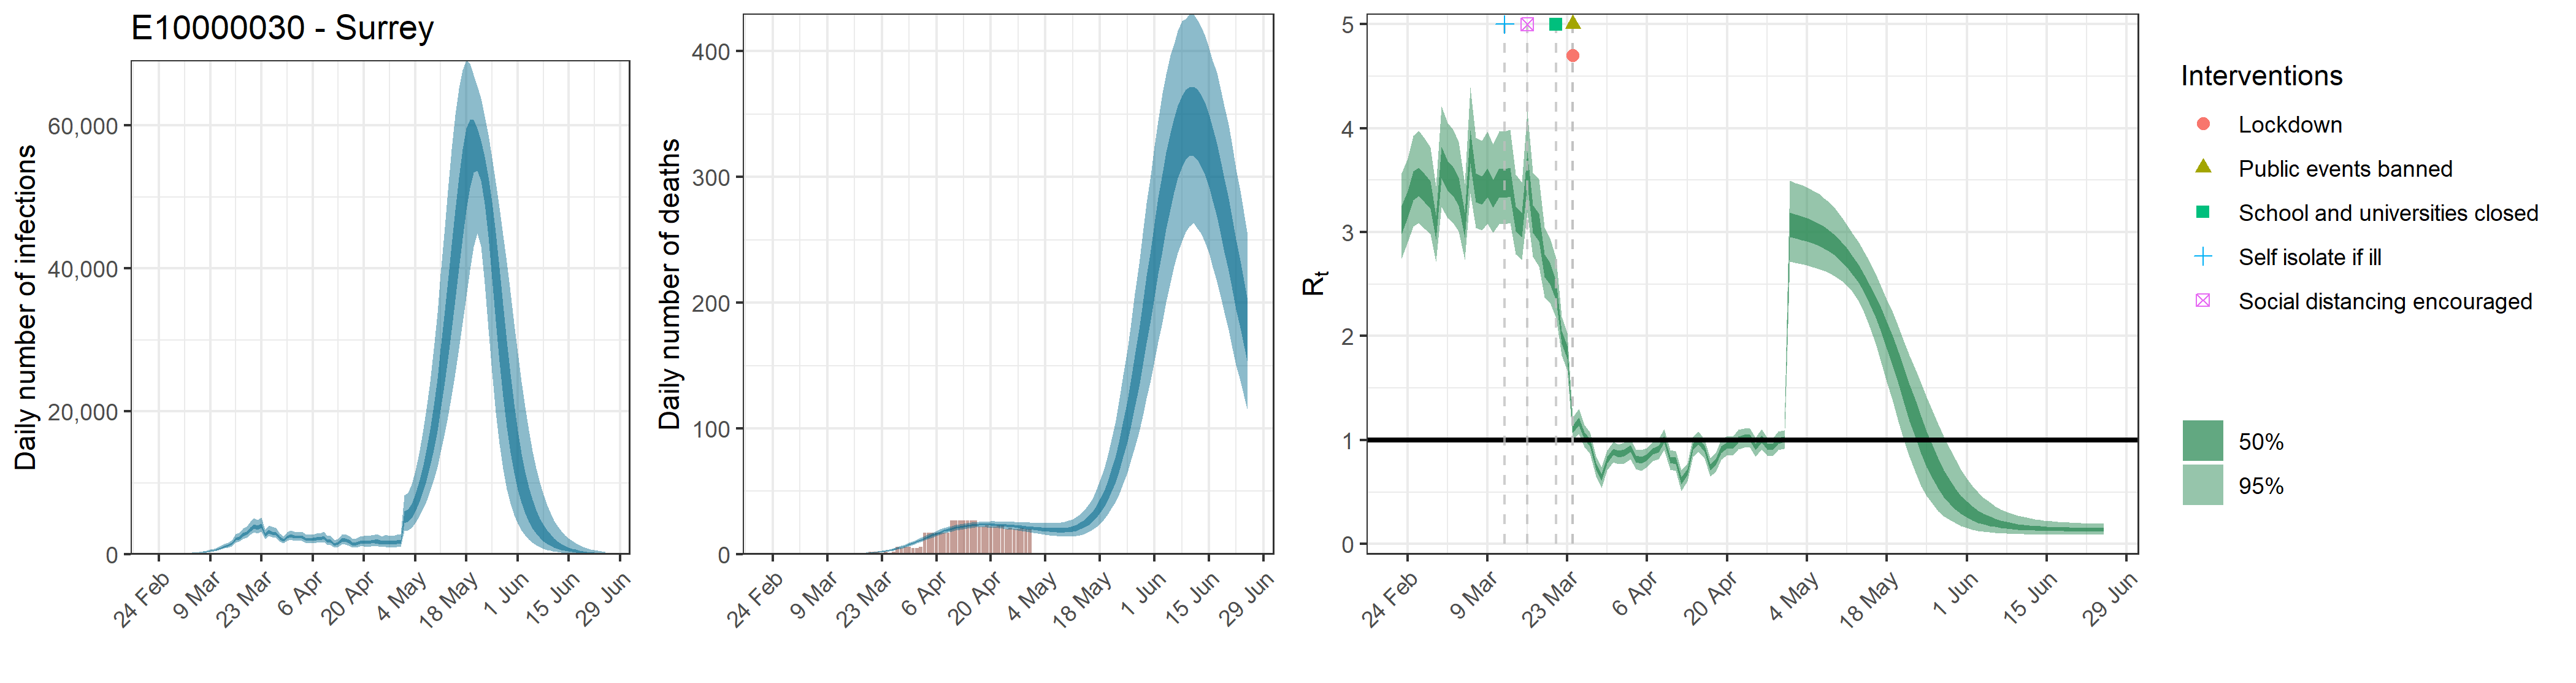

The file beside this chart, header and first rows:
, date, country, reported_cases, predicted_cases, cases_min, cases_max, cases_min2, cases_max2, reported_deaths, estimated_deaths, deaths_min, deaths_max, deaths_min2, deaths_max2, rt, rt_min, rt_max, rt_min2, rt_max2
1, 2020-02-23, E10000030 - Surrey, 0, 39.16, 19.85, 68.67, 30.6, 45.5, 0, 3.91595929150667e-14, 1.98507545645235e-14, 6.86665247110932e-14, 3.05978457593709e-14, 4.55000156802864e-14, 3.124, 2.748, 3.567, 2.985, 3.251
2, 2020-02-24, E10000030 - Surrey, 0, 39.16, 19.85, 68.67, 30.6, 45.5, 0, 7.68008976348861e-07, 3.91350999326911e-07, 1.30130254045816e-06, 6.07077478189411e-07, 8.95467296212545e-07, 3.274, 2.904, 3.706, 3.139, 3.396
3, 2020-02-25, E10000030 - Surrey, 1, 39.16, 19.85, 68.67, 30.6, 45.5, 0, 1.30561525979306e-05, 6.65296698855749e-06, 2.21221431877887e-05, 1.032031712922e-05, 1.52229440356133e-05, 3.451, 3.054, 3.929, 3.308, 3.584
4, 2020-02-26, E10000030 - Surrey, 0, 39.16, 19.85, 68.67, 30.6, 45.5, 0, 8.21769604693281e-05, 4.18745569279795e-05, 0.0001392, 6.4957290166267e-05, 9.58150006947423e-05, 3.49, 3.088, 3.977, 3.346, 3.62
5, 2020-02-27, E10000030 - Surrey, 0, 39.16, 19.85, 68.67, 30.6, 45.5, 0, 0.0003349, 0.0001706, 0.0005674, 0.0002647, 0.0003904, 3.422, 3.03, 3.895, 3.281, 3.553
6, 2020-02-28, E10000030 - Surrey, 1, 39.16, 19.85, 68.67, 30.6, 45.5, 0, 0.0009508, 0.0004845, 0.001611, 0.0007516, 0.001109, 3.363, 2.98, 3.815, 3.222, 3.49
7, 2020-02-29, E10000030 - Surrey, 0, 62.59, 35.54, 101, 51.13, 71.68, 0, 0.002173, 0.001107, 0.003682, 0.001718, 0.002534, 3.049, 2.715, 3.441, 2.93, 3.16
8, 2020-03-01, E10000030 - Surrey, 0, 90.61, 52.59, 145.6, 74.52, 103.5, 0, 0.004235, 0.002158, 0.007176, 0.003348, 0.004938, 3.68, 3.244, 4.21, 3.521, 3.823
9, 2020-03-02, E10000030 - Surrey, 0, 105.8, 62.55, 167.6, 87.53, 120.5, 0, 0.007421, 0.003783, 0.01257, 0.005867, 0.008652, 3.548, 3.137, 4.05, 3.4, 3.685
10, 2020-03-03, E10000030 - Surrey, 2, 128.7, 77.86, 200.4, 107.5, 146.4, 0, 0.01201, 0.006129, 0.02032, 0.009496, 0.01399, 3.493, 3.091, 3.985, 3.349, 3.627
11, 2020-03-04, E10000030 - Surrey, 0, 155.8, 96.69, 238.3, 131.1, 176.7, 0, 0.01836, 0.00941, 0.031, 0.01454, 0.02139, 3.396, 3.008, 3.866, 3.257, 3.527
12, 2020-03-05, E10000030 - Surrey, 0, 175.4, 109.8, 265.4, 148.3, 197.8, 0, 0.02675, 0.0138, 0.04502, 0.02124, 0.03113, 3.072, 2.733, 3.468, 2.947, 3.187
13, 2020-03-06, E10000030 - Surrey, 2, 269, 176.3, 396.4, 230.8, 301.5, 0, 0.0376, 0.01954, 0.06295, 0.02995, 0.0437, 3.826, 3.369, 4.393, 3.66, 3.979
14, 2020-03-07, E10000030 - Surrey, 0, 298.2, 197.8, 433.9, 256.4, 332.3, 0, 0.0513, 0.02696, 0.08529, 0.04103, 0.05953, 3.435, 3.04, 3.908, 3.292, 3.568
15, 2020-03-08, E10000030 - Surrey, 2, 369.1, 249, 528.8, 319.6, 409.4, 0, 0.06835, 0.03643, 0.1127, 0.05494, 0.07918, 3.409, 3.019, 3.877, 3.266, 3.538
16, 2020-03-09, E10000030 - Surrey, 3, 468.6, 323.9, 658.2, 409.3, 518, 0, 0.08952, 0.04835, 0.146, 0.07234, 0.1035, 3.479, 3.082, 3.968, 3.335, 3.612
17, 2020-03-10, E10000030 - Surrey, 5, 564.4, 398.2, 785.5, 496, 620.9, 0, 0.116, 0.06374, 0.187, 0.09433, 0.1337, 3.375, 2.995, 3.843, 3.236, 3.502
18, 2020-03-11, E10000030 - Surrey, 5, 722, 522.9, 986.7, 640.7, 792, 0, 0.1487, 0.0834, 0.2368, 0.1218, 0.1709, 3.48, 3.079, 3.969, 3.336, 3.614
19, 2020-03-12, E10000030 - Surrey, 16, 894.2, 655.9, 1212, 797.8, 977.5, 0, 0.189, 0.1083, 0.2965, 0.1558, 0.2164, 3.476, 3.079, 3.967, 3.331, 3.61
20, 2020-03-13, E10000030 - Surrey, 5, 1114, 831.1, 1497, 998.8, 1210, 0, 0.2387, 0.1396, 0.3672, 0.1983, 0.2725, 3.488, 3.087, 3.985, 3.34, 3.621
21, 2020-03-14, E10000030 - Surrey, 9, 1247, 943.2, 1657, 1122, 1351, 0, 0.3003, 0.1801, 0.4547, 0.2513, 0.3406, 3.136, 2.789, 3.556, 3.011, 3.249
22, 2020-03-15, E10000030 - Surrey, 9, 1513, 1150, 1999, 1366, 1636, 0, 0.376, 0.2306, 0.5596, 0.3172, 0.4248, 3.073, 2.735, 3.476, 2.954, 3.185
23, 2020-03-16, E10000030 - Surrey, 13, 2184, 1678, 2865, 1986, 2361, 0, 0.4699, 0.2954, 0.6848, 0.3997, 0.528, 3.623, 3.187, 4.166, 3.461, 3.768
24, 2020-03-17, E10000030 - Surrey, 19, 2316, 1797, 3030, 2111, 2497, 0, 0.586, 0.376, 0.8392, 0.5022, 0.6553, 3.132, 2.763, 3.574, 2.994, 3.258
25, 2020-03-18, E10000030 - Surrey, 34, 2785, 2164, 3616, 2541, 2991, 1, 0.7293, 0.48, 1.031, 0.631, 0.8123, 3.05, 2.672, 3.507, 2.909, 3.178
26, 2020-03-19, E10000030 - Surrey, 22, 3000, 2337, 3876, 2744, 3218, 0, 0.906, 0.6123, 1.254, 0.7931, 1.003, 2.682, 2.377, 3.049, 2.567, 2.787
27, 2020-03-20, E10000030 - Surrey, 26, 3524, 2748, 4545, 3222, 3777, 2, 1.124, 0.7763, 1.529, 0.9939, 1.235, 2.604, 2.323, 2.942, 2.498, 2.704
28, 2020-03-21, E10000030 - Surrey, 24, 3927, 3063, 5045, 3592, 4204, 2, 1.391, 0.9884, 1.861, 1.241, 1.522, 2.437, 2.171, 2.744, 2.339, 2.527
29, 2020-03-22, E10000030 - Surrey, 36, 3774, 2970, 4854, 3459, 4030, 2, 1.718, 1.249, 2.257, 1.542, 1.873, 1.991, 1.814, 2.188, 1.928, 2.052
30, 2020-03-23, E10000030 - Surrey, 50, 4052, 3168, 5176, 3713, 4338, 1, 2.116, 1.574, 2.728, 1.915, 2.298, 1.847, 1.673, 2.035, 1.784, 1.909
31, 2020-03-24, E10000030 - Surrey, 42, 2746, 2190, 3468, 2529, 2933, 2, 2.596, 1.972, 3.296, 2.368, 2.806, 1.107, 0.9995, 1.216, 1.072, 1.142
32, 2020-03-25, E10000030 - Surrey, 54, 3220, 2551, 4072, 2962, 3439, 1, 3.17, 2.463, 3.958, 2.914, 3.408, 1.179, 1.06, 1.297, 1.14, 1.217
33, 2020-03-26, E10000030 - Surrey, 55, 3025, 2411, 3836, 2783, 3229, 2, 3.847, 3.042, 4.735, 3.557, 4.116, 1.042, 0.9368, 1.148, 1.008, 1.077
34, 2020-03-27, E10000030 - Surrey, 56, 2936, 2339, 3713, 2703, 3136, 6, 4.634, 3.721, 5.638, 4.31, 4.936, 0.9749, 0.8701, 1.077, 0.9419, 1.009
35, 2020-03-28, E10000030 - Surrey, 56, 2295, 1822, 2922, 2107, 2459, 5, 5.532, 4.507, 6.658, 5.173, 5.868, 0.7475, 0.65, 0.8429, 0.7155, 0.7798
36, 2020-03-29, E10000030 - Surrey, 49, 1977, 1539, 2526, 1807, 2127, 6, 6.537, 5.398, 7.797, 6.139, 6.901, 0.6417, 0.5407, 0.7403, 0.608, 0.6744
37, 2020-03-30, E10000030 - Surrey, 99, 2448, 1943, 3127, 2239, 2630, 6, 7.639, 6.388, 9.006, 7.194, 8.044, 0.8066, 0.7098, 0.8998, 0.7757, 0.8387
38, 2020-03-31, E10000030 - Surrey, 64, 2613, 2063, 3340, 2386, 2813, 5, 8.825, 7.475, 10.3, 8.331, 9.271, 0.8871, 0.7886, 0.9828, 0.8561, 0.919
39, 2020-04-01, E10000030 - Surrey, 92, 2469, 1939, 3175, 2252, 2660, 5, 10.07, 8.623, 11.68, 9.541, 10.56, 0.8656, 0.7668, 0.9598, 0.8349, 0.8973
40, 2020-04-02, E10000030 - Surrey, 70, 2435, 1903, 3145, 2214, 2625, 6, 11.36, 9.799, 13.06, 10.78, 11.89, 0.8775, 0.7774, 0.9735, 0.8465, 0.9092
41, 2020-04-03, E10000030 - Surrey, 64, 2486, 1928, 3211, 2255, 2683, 17, 12.66, 10.99, 14.51, 12.04, 13.24, 0.9171, 0.8165, 1.014, 0.8854, 0.9492
42, 2020-04-04, E10000030 - Surrey, 69, 2173, 1670, 2817, 1964, 2353, 17, 13.95, 12.16, 15.92, 13.29, 14.56, 0.8184, 0.7207, 0.9126, 0.7866, 0.8508
43, 2020-04-05, E10000030 - Surrey, 66, 2102, 1587, 2755, 1892, 2279, 17, 15.2, 13.3, 17.27, 14.51, 15.85, 0.8062, 0.7034, 0.9063, 0.7718, 0.8404
44, 2020-04-06, E10000030 - Surrey, 86, 2123, 1596, 2769, 1906, 2304, 17, 16.4, 14.42, 18.55, 15.68, 17.07, 0.8316, 0.7368, 0.9236, 0.8012, 0.8628
45, 2020-04-07, E10000030 - Surrey, 117, 2225, 1663, 2925, 1996, 2420, 17, 17.52, 15.52, 19.74, 16.79, 18.23, 0.8926, 0.7957, 0.9869, 0.8619, 0.924
46, 2020-04-08, E10000030 - Surrey, 80, 2225, 1648, 2937, 1991, 2425, 17, 18.56, 16.52, 20.81, 17.81, 19.29, 0.9143, 0.816, 1.009, 0.8836, 0.9462
47, 2020-04-09, E10000030 - Surrey, 64, 2397, 1758, 3184, 2141, 2621, 17, 19.51, 17.42, 21.77, 18.75, 20.24, 1.005, 0.9053, 1.105, 0.9725, 1.038
48, 2020-04-10, E10000030 - Surrey, 82, 1907, 1373, 2572, 1694, 2097, 27, 20.35, 18.26, 22.6, 19.59, 21.09, 0.8114, 0.7163, 0.9022, 0.7817, 0.8424
49, 2020-04-11, E10000030 - Surrey, 65, 1855, 1321, 2550, 1640, 2039, 27, 21.09, 18.98, 23.34, 20.34, 21.83, 0.799, 0.7047, 0.89, 0.7677, 0.8311
50, 2020-04-12, E10000030 - Surrey, 54, 1391, 945.6, 1962, 1213, 1543, 27, 21.72, 19.6, 23.99, 20.97, 22.47, 0.6088, 0.5079, 0.7104, 0.5748, 0.6426
51, 2020-04-13, E10000030 - Surrey, 94, 1537, 1058, 2148, 1346, 1701, 27, 22.25, 20.17, 24.55, 21.5, 22.97, 0.6901, 0.6029, 0.7743, 0.6622, 0.7192
52, 2020-04-14, E10000030 - Surrey, 86, 2003, 1386, 2781, 1753, 2213, 27, 22.69, 20.58, 25.01, 21.95, 23.4, 0.9347, 0.8375, 1.028, 0.9042, 0.966
53, 2020-04-15, E10000030 - Surrey, 110, 2032, 1394, 2850, 1774, 2252, 27, 23.03, 20.94, 25.29, 22.29, 23.73, 0.987, 0.8892, 1.082, 0.9552, 1.018
54, 2020-04-16, E10000030 - Surrey, 71, 1830, 1242, 2604, 1588, 2030, 27, 23.29, 21.2, 25.56, 22.55, 23.98, 0.9142, 0.8196, 1.006, 0.884, 0.9449
55, 2020-04-17, E10000030 - Surrey, 62, 1458, 956.4, 2127, 1255, 1629, 22, 23.45, 21.33, 25.73, 22.71, 24.16, 0.7409, 0.6504, 0.8277, 0.711, 0.7712
56, 2020-04-18, E10000030 - Surrey, 47, 1521, 984.3, 2240, 1302, 1700, 22, 23.54, 21.41, 25.92, 22.78, 24.27, 0.786, 0.6931, 0.8747, 0.755, 0.8168
57, 2020-04-19, E10000030 - Surrey, 39, 1717, 1113, 2530, 1467, 1923, 23, 23.57, 21.37, 26.03, 22.77, 24.31, 0.9084, 0.8078, 1.005, 0.8752, 0.942
58, 2020-04-20, E10000030 - Surrey, 63, 1751, 1126, 2600, 1497, 1964, 22, 23.53, 21.2, 26.09, 22.71, 24.28, 0.9495, 0.8566, 1.04, 0.9198, 0.9795
59, 2020-04-21, E10000030 - Surrey, 72, 1704, 1080, 2561, 1451, 1918, 22, 23.42, 21.03, 26.11, 22.57, 24.21, 0.9434, 0.8508, 1.033, 0.9138, 0.9736
60, 2020-04-22, E10000030 - Surrey, 47, 1787, 1127, 2704, 1515, 2017, 23, 23.27, 20.77, 26.01, 22.38, 24.08, 1.004, 0.9102, 1.096, 0.9738, 1.035
... 64 more rows
